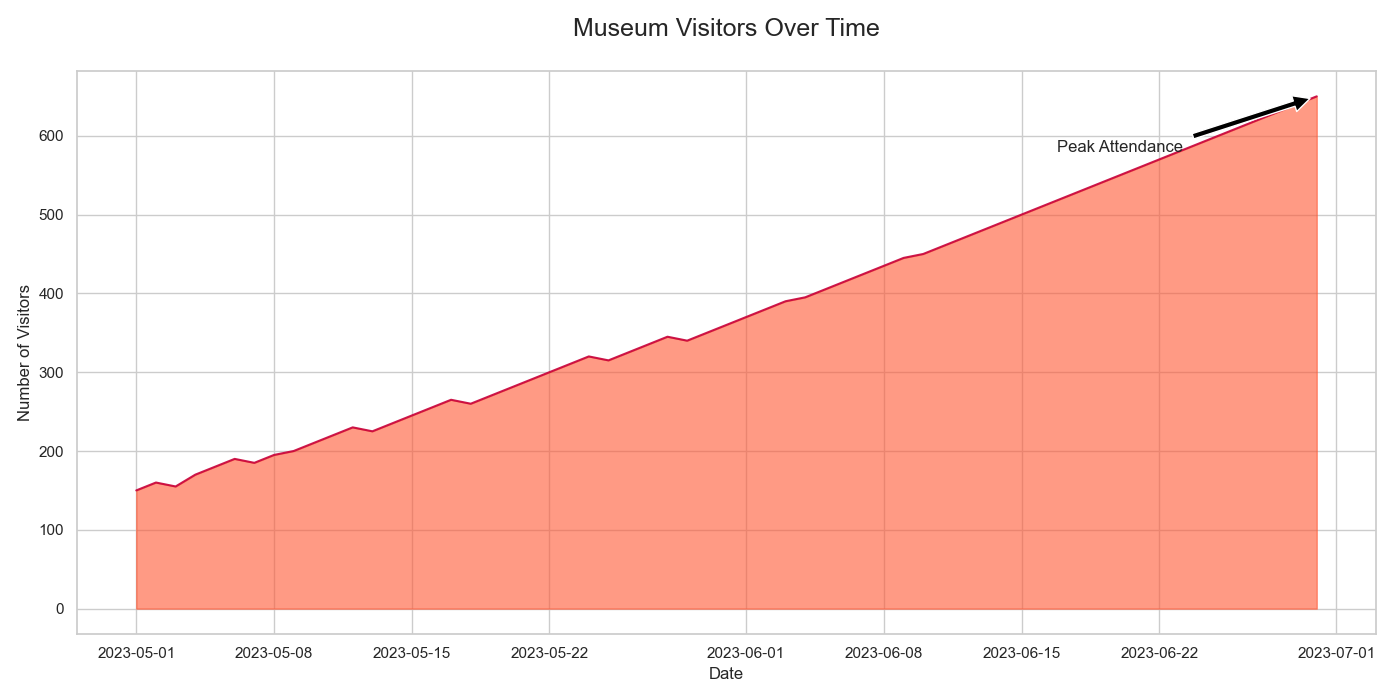

Data behind this chart, as committed beside it:
Date, Visitors
2023-05-01, 150
2023-05-02, 160
2023-05-03, 155
2023-05-04, 170
2023-05-05, 180
2023-05-06, 190
2023-05-07, 185
2023-05-08, 195
2023-05-09, 200
2023-05-10, 210
2023-05-11, 220
2023-05-12, 230
2023-05-13, 225
2023-05-14, 235
2023-05-15, 245
2023-05-16, 255
2023-05-17, 265
2023-05-18, 260
2023-05-19, 270
2023-05-20, 280
2023-05-21, 290
2023-05-22, 300
2023-05-23, 310
2023-05-24, 320
2023-05-25, 315
2023-05-26, 325
2023-05-27, 335
2023-05-28, 345
2023-05-29, 340
2023-05-30, 350
2023-05-31, 360
2023-06-01, 370
2023-06-02, 380
2023-06-03, 390
2023-06-04, 395
2023-06-05, 405
2023-06-06, 415
2023-06-07, 425
2023-06-08, 435
2023-06-09, 445
2023-06-10, 450
2023-06-11, 460
2023-06-12, 470
2023-06-13, 480
2023-06-14, 490
2023-06-15, 500
2023-06-16, 510
2023-06-17, 520
2023-06-18, 530
2023-06-19, 540
2023-06-20, 550
2023-06-21, 560
2023-06-22, 570
2023-06-23, 580
2023-06-24, 590
2023-06-25, 600
2023-06-26, 610
2023-06-27, 620
2023-06-28, 630
2023-06-29, 640
... 1 more rows
